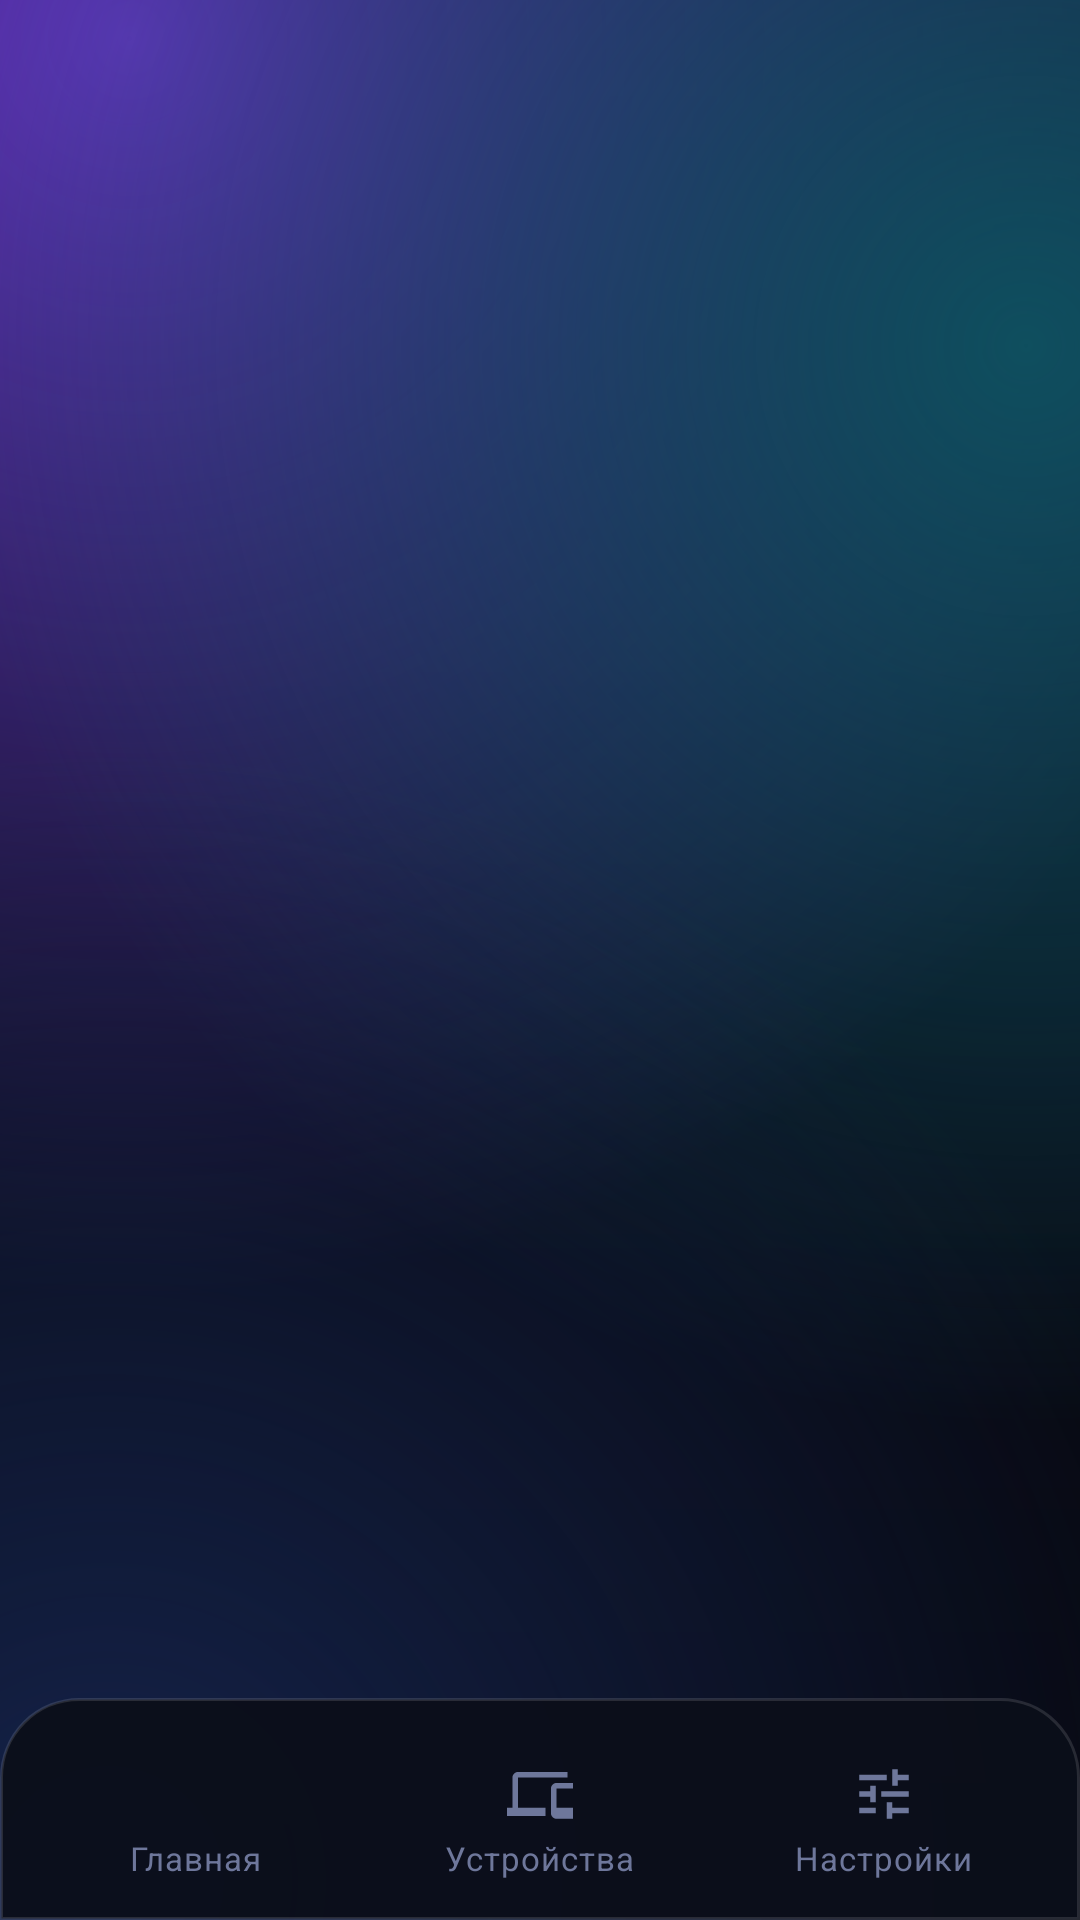

Write the Android layout XML for this screen, with the resource values it uses.
<!-- AndroidManifest.xml: application theme Theme.Lumen -->
<!-- res/layout/activity_main.xml -->
<?xml version="1.0" encoding="utf-8"?>
<LinearLayout xmlns:android="http://schemas.android.com/apk/res/android"
    xmlns:app="http://schemas.android.com/apk/res-auto"
    android:id="@+id/root"
    android:layout_width="match_parent"
    android:layout_height="match_parent"
    android:background="@drawable/bg_app"
    android:orientation="vertical">

    <FrameLayout
        android:id="@+id/fragment_container"
        android:layout_width="match_parent"
        android:layout_height="0dp"
        android:layout_weight="1"
        android:focusableInTouchMode="true" />

    <FrameLayout
        android:id="@+id/bottom_bar"
        android:layout_width="match_parent"
        android:layout_height="wrap_content"
        android:background="@drawable/bg_bottom_bar"
        android:paddingStart="12dp"
        android:paddingTop="8dp"
        android:paddingEnd="12dp">

        <LinearLayout
            android:id="@+id/bottom_nav_row"
            android:layout_width="match_parent"
            android:layout_height="66dp"
            android:baselineAligned="false"
            android:orientation="horizontal">

            <LinearLayout
                android:id="@+id/tabHome"
                android:layout_width="0dp"
                android:layout_height="match_parent"
                android:layout_marginEnd="4dp"
                android:layout_weight="1"
                android:background="@drawable/bg_tab_inactive"
                android:clickable="true"
                android:focusable="true"
                android:gravity="center"
                android:orientation="vertical">

                <ImageView
                    android:id="@+id/iconTabHome"
                    android:layout_width="22dp"
                    android:layout_height="22dp"
                    android:contentDescription="@string/tab_home"
                    android:src="@drawable/ic_home"
                    app:tint="@color/text_tertiary" />

                <TextView
                    android:id="@+id/labelTabHome"
                    style="@style/TextAppearance.Lumen.Caption"
                    android:layout_width="wrap_content"
                    android:layout_height="wrap_content"
                    android:layout_marginTop="3dp"
                    android:text="@string/tab_home"
                    android:textColor="@color/text_tertiary"
                    android:textSize="11sp" />
            </LinearLayout>

            <LinearLayout
                android:id="@+id/tabDevices"
                android:layout_width="0dp"
                android:layout_height="match_parent"
                android:layout_marginStart="4dp"
                android:layout_marginEnd="4dp"
                android:layout_weight="1"
                android:background="@drawable/bg_tab_inactive"
                android:clickable="true"
                android:focusable="true"
                android:gravity="center"
                android:orientation="vertical">

                <ImageView
                    android:id="@+id/iconTabDevices"
                    android:layout_width="22dp"
                    android:layout_height="22dp"
                    android:contentDescription="@string/tab_devices"
                    android:src="@drawable/ic_devices"
                    app:tint="@color/text_tertiary" />

                <TextView
                    android:id="@+id/labelTabDevices"
                    style="@style/TextAppearance.Lumen.Caption"
                    android:layout_width="wrap_content"
                    android:layout_height="wrap_content"
                    android:layout_marginTop="3dp"
                    android:text="@string/tab_devices"
                    android:textColor="@color/text_tertiary"
                    android:textSize="11sp" />
            </LinearLayout>

            <LinearLayout
                android:id="@+id/tabSettings"
                android:layout_width="0dp"
                android:layout_height="match_parent"
                android:layout_marginStart="4dp"
                android:layout_weight="1"
                android:background="@drawable/bg_tab_inactive"
                android:clickable="true"
                android:focusable="true"
                android:gravity="center"
                android:orientation="vertical">

                <ImageView
                    android:id="@+id/iconTabSettings"
                    android:layout_width="22dp"
                    android:layout_height="22dp"
                    android:contentDescription="@string/tab_settings"
                    android:src="@drawable/ic_settings"
                    app:tint="@color/text_tertiary" />

                <TextView
                    android:id="@+id/labelTabSettings"
                    style="@style/TextAppearance.Lumen.Caption"
                    android:layout_width="wrap_content"
                    android:layout_height="wrap_content"
                    android:layout_marginTop="3dp"
                    android:text="@string/tab_settings"
                    android:textColor="@color/text_tertiary"
                    android:textSize="11sp" />
            </LinearLayout>
        </LinearLayout>
    </FrameLayout>
</LinearLayout>
<!-- resources referenced by this layout -->
<resources>
  <color name="text_tertiary">#6E779B</color>
  <!-- drawable bg_bottom_bar (drawable) -->
  <?xml version="1.0" encoding="utf-8"?>
  <shape xmlns:android="http://schemas.android.com/apk/res/android"
      android:shape="rectangle">
      <corners
          android:topLeftRadius="26dp"
          android:topRightRadius="26dp" />
      <solid android:color="#F20B0E1A" />
      <stroke
          android:width="1dp"
          android:color="#1FFFFFFF" />
  </shape>
  <!-- drawable bg_tab_inactive (drawable) -->
  <?xml version="1.0" encoding="utf-8"?>
  <ripple xmlns:android="http://schemas.android.com/apk/res/android"
      android:color="#26FFFFFF">
      <item>
          <shape android:shape="rectangle">
              <corners android:radius="20dp" />
              <solid android:color="@android:color/transparent" />
          </shape>
      </item>
  </ripple>
  <!-- drawable ic_devices (drawable) -->
  <?xml version="1.0" encoding="utf-8"?>
  <vector xmlns:android="http://schemas.android.com/apk/res/android"
      android:width="24dp"
      android:height="24dp"
      android:viewportWidth="24"
      android:viewportHeight="24">
      <path
          android:fillColor="#FFFFFF"
          android:pathData="M4,6h18V4H4C2.9,4 2,4.9 2,6v11H0v3h14v-3H4V6zM24,8h-6c-1.1,0 -2,0.9 -2,2v9c0,1.1 0.9,2 2,2h6c1.1,0 2,-0.9 2,-2v-9c0,-1.1 -0.9,-2 -2,-2zM24,17h-6v-7h6v7z" />
  </vector>
  <!-- drawable ic_settings (drawable) -->
  <?xml version="1.0" encoding="utf-8"?>
  <vector xmlns:android="http://schemas.android.com/apk/res/android"
      android:width="24dp"
      android:height="24dp"
      android:viewportWidth="24"
      android:viewportHeight="24">
      <path
          android:fillColor="#FFFFFF"
          android:pathData="M3,17h6v2H3zM3,5h10v2H3zM13,21h2v-2h6v-2h-6v-2h-2zM7,9h2v6H7zM7,11H3v2h4zM11,13h10v-2H11zM15,9h2V7h4V5h-4V3h-2z" />
  </vector>
  <string name="tab_devices">Устройства</string>
  <string name="tab_home">Главная</string>
  <string name="tab_settings">Настройки</string>
  <style name="TextAppearance.Lumen.Caption" parent="TextAppearance.Material3.BodySmall">
          <item name="android:fontFamily">sans-serif</item>
          <item name="android:textSize">12sp</item>
          <item name="android:textColor">@color/text_tertiary</item>
          <item name="android:lineSpacingMultiplier">1.3</item>
      </style>
  <style name="Theme.Lumen" parent="Base.Theme.Lumen" />
  <color name="violet">#8B5CFF</color>
  <color name="white">#FFFFFF</color>
  <color name="violet_deep">#5B2BE0</color>
  <color name="text_primary">#F3F5FF</color>
  <color name="cyan">#37E6C8</color>
  <color name="bg_deep">#05060C</color>
  <color name="blue">#3FA9FF</color>
  <color name="surface">#111527</color>
  <color name="text_secondary">#A2ABCE</color>
  <color name="surface_2">#171C33</color>
  <color name="surface_3">#1F2540</color>
  <color name="stroke_strong">#33FFFFFF</color>
  <color name="stroke">#1FFFFFFF</color>
  <color name="danger">#FF5C74</color>
  <color name="bg">#0A0C16</color>
  <style name="Theme.Lumen.BottomSheet" parent="ThemeOverlay.Material3.BottomSheetDialog">
          <item name="bottomSheetStyle">@style/Widget.Lumen.BottomSheet</item>
          <item name="android:navigationBarColor">@android:color/transparent</item>
      </style>
  <style name="Widget.Lumen.Tooltip" parent="Widget.Material3.Tooltip">
          <item name="android:textColor">@color/text_primary</item>
      </style>
  <style name="Widget.Lumen.BottomSheet" parent="Widget.Material3.BottomSheet.Modal">
          <item name="backgroundTint">@color/surface_2</item>
          <item name="shapeAppearance">@style/ShapeAppearance.Lumen.Sheet</item>
      </style>
  <style name="ShapeAppearance.Lumen.Sheet" parent="">
          <item name="cornerFamily">rounded</item>
          <item name="cornerSizeTopLeft">28dp</item>
          <item name="cornerSizeTopRight">28dp</item>
          <item name="cornerSizeBottomLeft">0dp</item>
          <item name="cornerSizeBottomRight">0dp</item>
      </style>
</resources>
